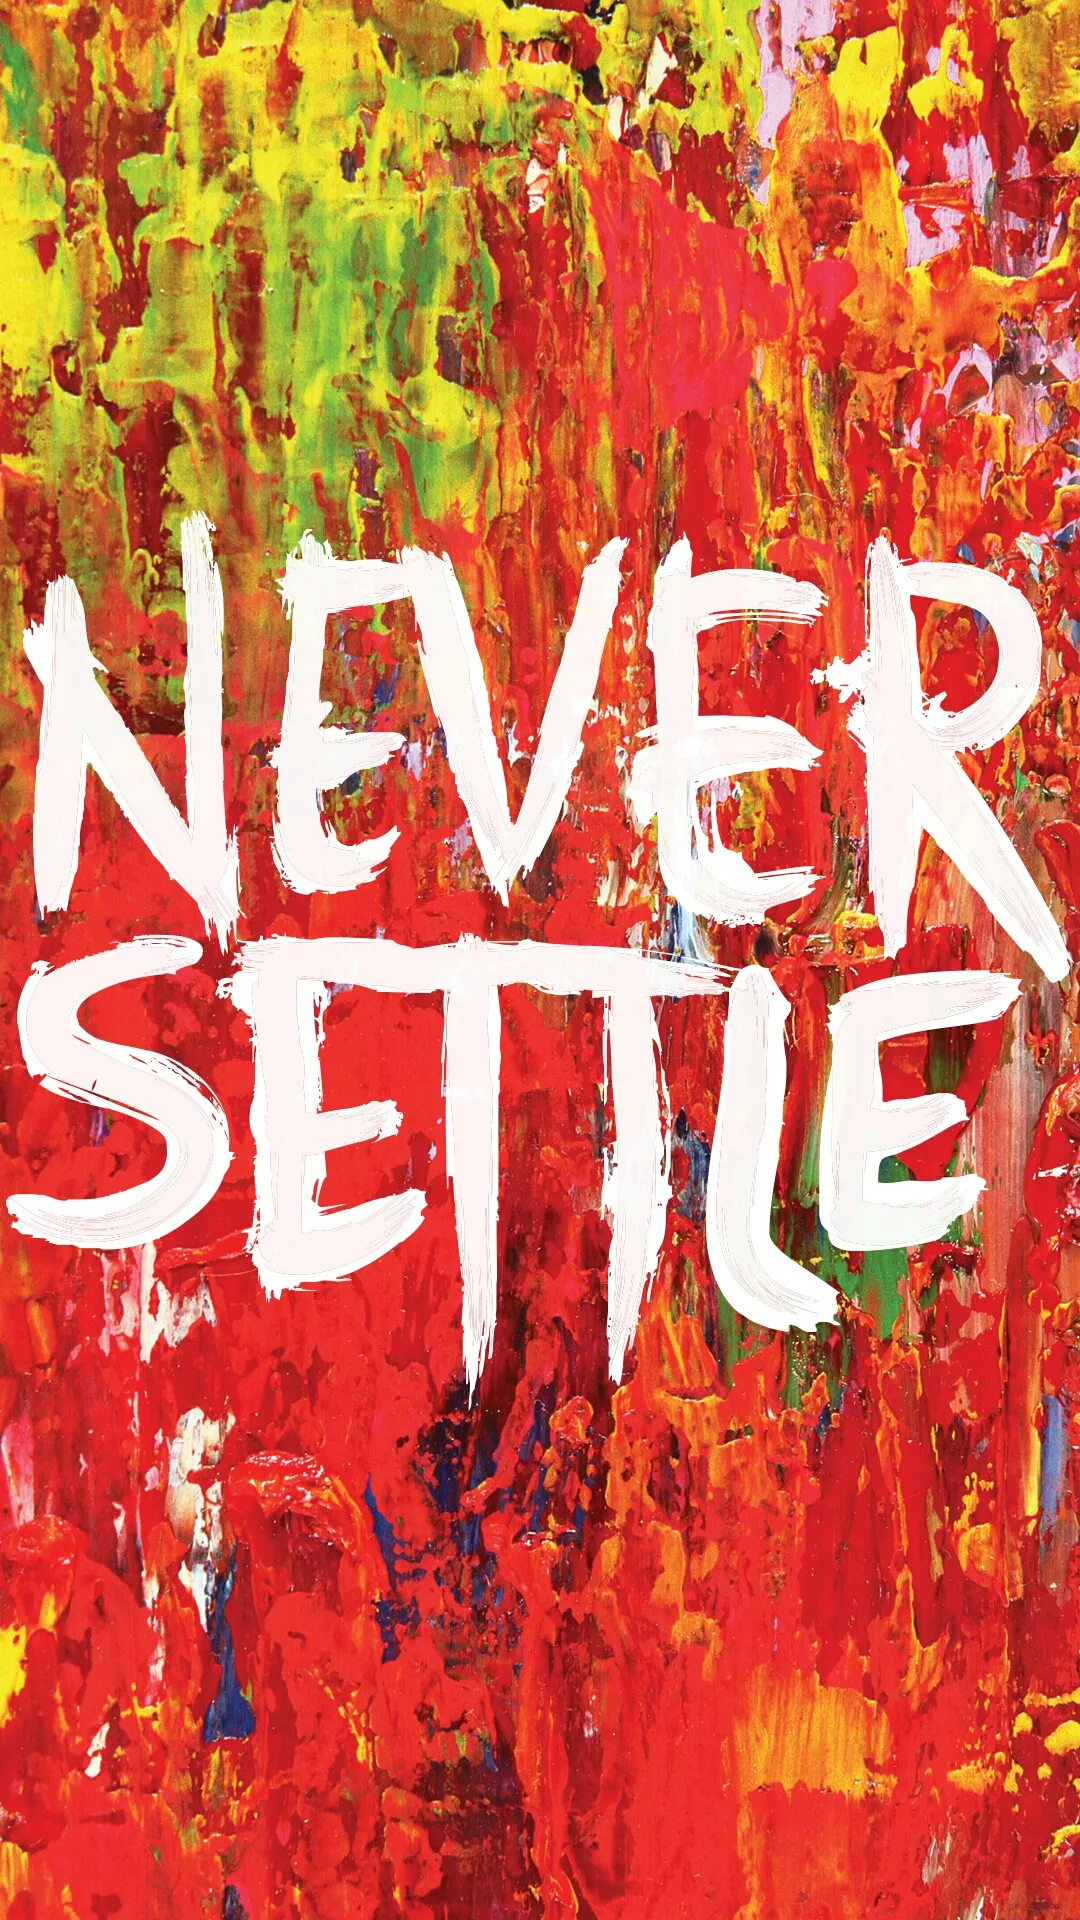

This screen was rendered from an Android layout file. Write that file and the resources it references.
<!-- AndroidManifest.xml: activity theme AppTheme.NoActionBarSplash -->
<!-- res/layout/activity_splash.xml -->
<?xml version="1.0" encoding="utf-8"?>
<RelativeLayout xmlns:android="http://schemas.android.com/apk/res/android"
    xmlns:app="http://schemas.android.com/apk/res-auto"
    xmlns:tools="http://schemas.android.com/tools"
    android:layout_width="match_parent"
    android:layout_height="match_parent"
    android:paddingBottom="@dimen/splash_vertical_margin"
    android:paddingLeft="@dimen/splash_horizontal_margin"
    android:paddingRight="@dimen/splash_horizontal_margin"
    android:paddingTop="@dimen/splash_vertical_margin"
    tools:context="com.greativy.leo14.SplashActivity"
    tools:showIn="@layout/activity_splash">

    <ImageView
        android:layout_width="wrap_content"
        android:layout_height="match_parent"
        android:id="@+id/imageView_Cover"
        android:layout_centerVertical="true"
        android:layout_centerHorizontal="true"
        android:src="@drawable/neversettle_bg"
        android:clickable="false"
        android:contentDescription="@string/cover"
        android:scaleType="centerCrop" />
</RelativeLayout>
<!-- resources referenced by this layout -->
<resources>
  <dimen name="splash_horizontal_margin">0dp</dimen>
  <dimen name="splash_vertical_margin">0dp</dimen>
  <!-- drawable neversettle_bg: webp bitmap (drawable, 393370 bytes) -->
  <string name="cover">Never Settle</string>
  <style name="AppTheme.NoActionBarSplash" parent="Theme.AppCompat.Light.NoActionBar">
          <item name="windowNoTitle">true</item>
          <item name="colorPrimary">@color/colorPrimary</item>
          <item name="colorPrimaryDark">@color/colorPrimaryDark</item>
          <item name="colorAccent">@color/colorAccent</item>
          <item name="android:colorBackground">@color/background_material_dark</item>
          <item name="android:textColorPrimary">@color/dark_grey_text</item>
      </style>
  <color name="colorPrimary">#45d4c1</color>
  <color name="colorPrimaryDark">#35a394</color>
  <color name="colorAccent">#FF4081</color>
  <color name="background_material_dark">#000000</color>
  <color name="dark_grey_text">#565656</color>
</resources>
